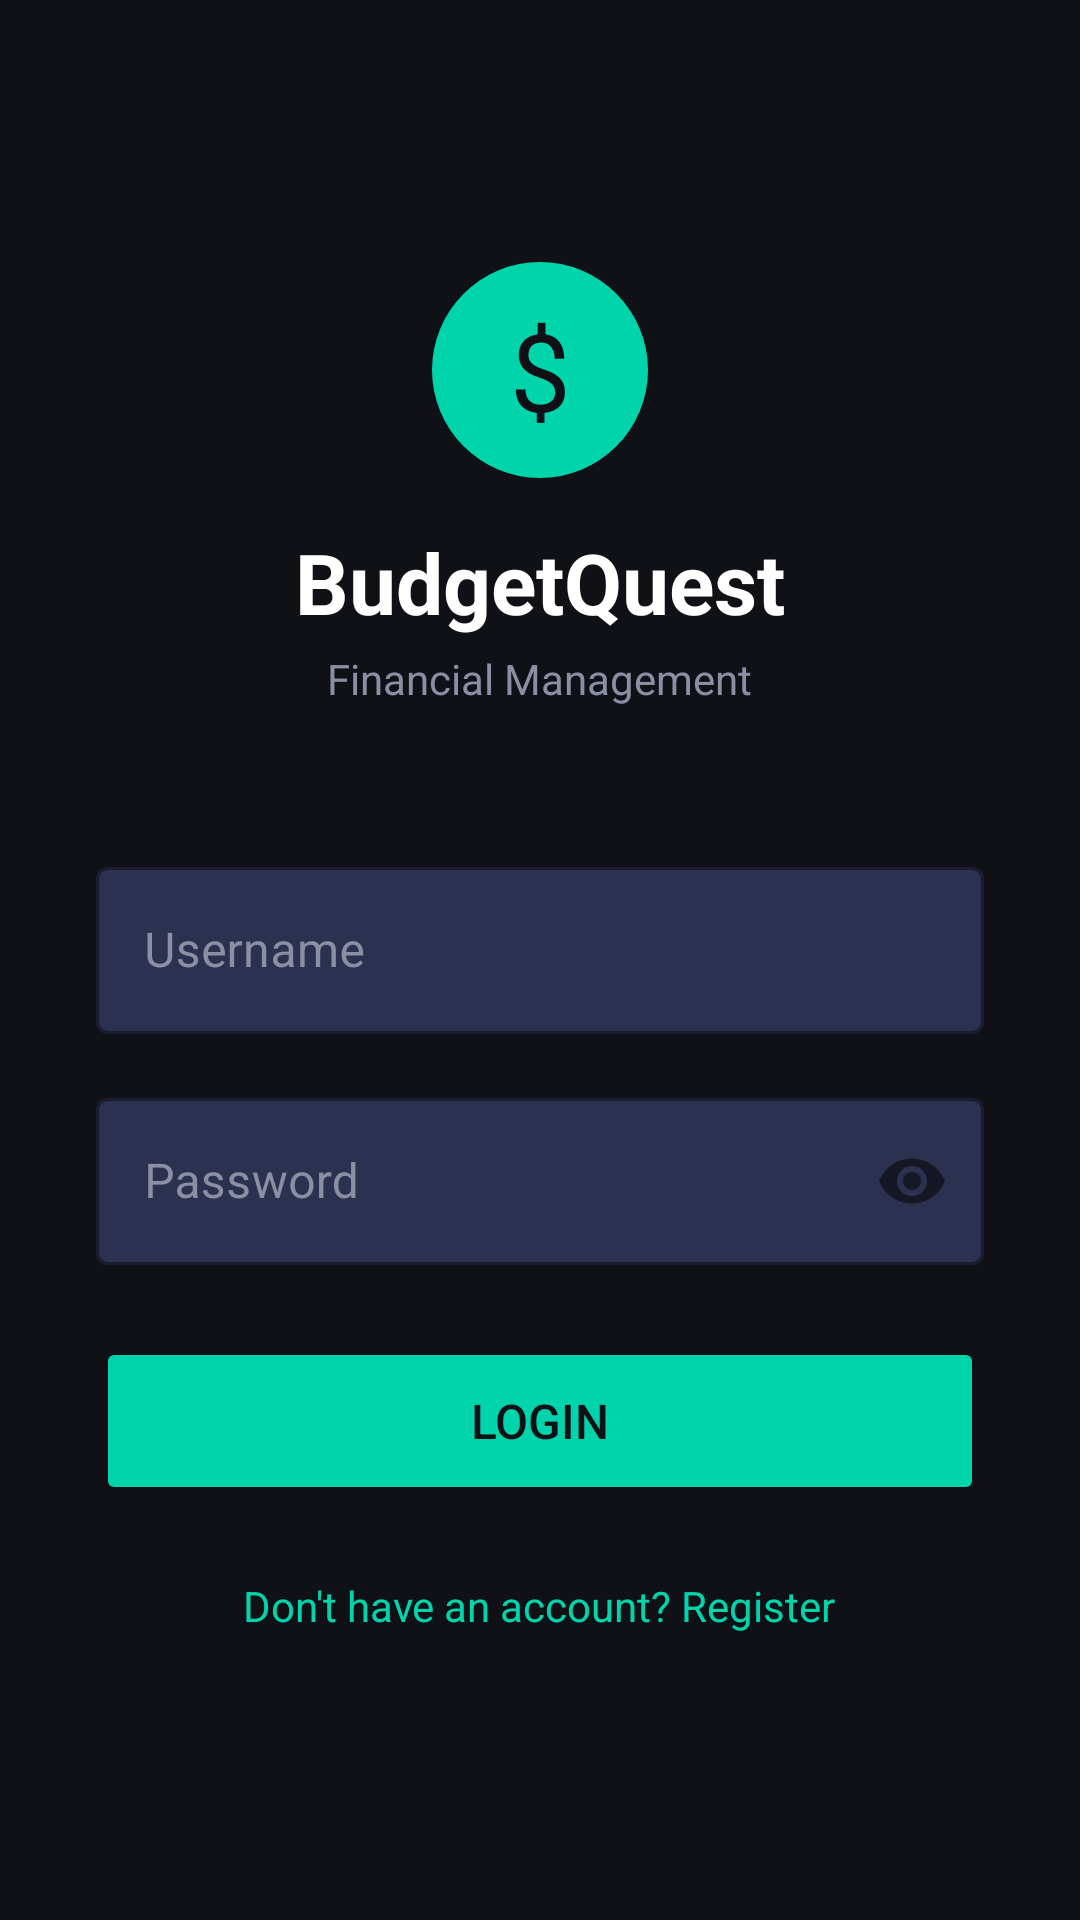

Produce the Android XML layout that renders to this screen, including the resource entries it uses.
<!-- AndroidManifest.xml: application theme Theme.BudgetQuest -->
<!-- res/layout/activity_login.xml -->
<?xml version="1.0" encoding="utf-8"?>
<ScrollView xmlns:android="http://schemas.android.com/apk/res/android"
    xmlns:app="http://schemas.android.com/apk/res-auto"
    android:layout_width="match_parent"
    android:layout_height="match_parent"
    android:background="@color/background"
    android:fillViewport="true">

    <LinearLayout
        android:layout_width="match_parent"
        android:layout_height="wrap_content"
        android:orientation="vertical"
        android:gravity="center"
        android:padding="32dp">

        <TextView
            android:layout_width="72dp"
            android:layout_height="72dp"
            android:text="$"
            android:textSize="36sp"
            android:textColor="@color/background"
            android:gravity="center"
            android:background="@drawable/bg_circle_teal"
            android:layout_marginBottom="16dp"/>

        <TextView
            android:layout_width="wrap_content"
            android:layout_height="wrap_content"
            android:text="BudgetQuest"
            android:textSize="28sp"
            android:textStyle="bold"
            android:textColor="@color/white"
            android:layout_marginBottom="4dp"/>

        <TextView
            android:layout_width="wrap_content"
            android:layout_height="wrap_content"
            android:text="Financial Management"
            android:textSize="14sp"
            android:textColor="@color/text_secondary"
            android:layout_marginBottom="48dp"/>

        <com.google.android.material.textfield.TextInputLayout
            android:layout_width="match_parent"
            android:layout_height="wrap_content"
            android:hint="Username"
            style="@style/BudgetQuestInput"
            android:layout_marginBottom="16dp">

            <com.google.android.material.textfield.TextInputEditText
                android:id="@+id/etUsername"
                android:layout_width="match_parent"
                android:layout_height="wrap_content"
                android:textColor="@color/white"
                android:textColorHint="@color/text_secondary"
                android:inputType="text"/>

        </com.google.android.material.textfield.TextInputLayout>

        <com.google.android.material.textfield.TextInputLayout
            android:layout_width="match_parent"
            android:layout_height="wrap_content"
            android:hint="Password"
            style="@style/BudgetQuestInput"
            app:passwordToggleEnabled="true"
            android:layout_marginBottom="24dp">

            <com.google.android.material.textfield.TextInputEditText
                android:id="@+id/etPassword"
                android:layout_width="match_parent"
                android:layout_height="wrap_content"
                android:textColor="@color/white"
                android:textColorHint="@color/text_secondary"
                android:inputType="textPassword"/>

        </com.google.android.material.textfield.TextInputLayout>

        <Button
            android:id="@+id/btnLogin"
            android:layout_width="match_parent"
            android:layout_height="56dp"
            android:text="Login"
            android:textSize="16sp"
            android:backgroundTint="@color/teal_primary"
            android:textColor="@color/background"
            android:layout_marginBottom="16dp"/>

        <TextView
            android:id="@+id/tvRegister"
            android:layout_width="wrap_content"
            android:layout_height="wrap_content"
            android:text="Don't have an account? Register"
            android:textColor="@color/teal_primary"
            android:textSize="14sp"
            android:padding="8dp"/>

    </LinearLayout>
</ScrollView>
<!-- resources referenced by this layout -->
<resources>
  <color name="background">#0F1117</color>
  <color name="teal_primary">#00D4AA</color>
  <color name="text_secondary">#8A8FA3</color>
  <color name="white">#FFFFFF</color>
  <!-- drawable bg_circle_teal (drawable) -->
  <?xml version="1.0" encoding="utf-8"?>
  <shape xmlns:android="http://schemas.android.com/apk/res/android"
      android:shape="oval">
      <solid android:color="@color/teal_primary"/>
  </shape>
  <style name="BudgetQuestInput" parent="Widget.MaterialComponents.TextInputLayout.OutlinedBox">
          <item name="boxStrokeColor">@color/teal_primary</item>
          <item name="boxBackgroundColor">@color/input_background</item>
          <item name="hintTextColor">@color/teal_primary</item>
          <item name="android:textColorHint">@color/text_secondary</item>
      </style>
  <style name="Theme.BudgetQuest" parent="Theme.MaterialComponents.DayNight.NoActionBar">
          <item name="colorPrimary">@color/teal_primary</item>
          <item name="colorPrimaryVariant">@color/teal_dark</item>
          <item name="colorOnPrimary">@color/white</item>
          <item name="colorSurface">@color/surface</item>
          <item name="android:windowBackground">@color/background</item>
          <item name="android:statusBarColor">@color/background</item>
          <item name="android:editTextColor">@color/white</item>
          <item name="android:textColorHint">@color/text_secondary</item>
          <item name="colorControlNormal">@color/text_secondary</item>
          <item name="colorControlActivated">@color/teal_primary</item>
          <item name="colorControlHighlight">@color/teal_dark</item>
      </style>
  <color name="input_background">#2C3150</color>
  <color name="teal_dark">#00A885</color>
  <color name="surface">#1E2230</color>
</resources>
